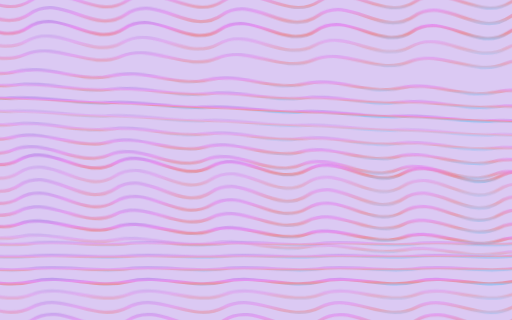
t = 0.00 s
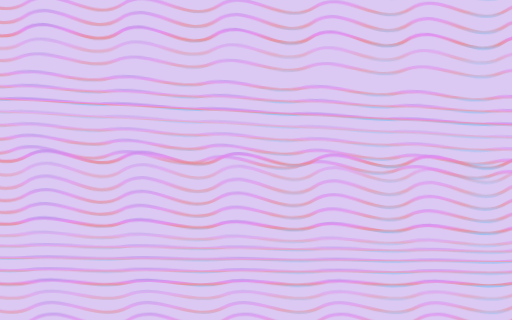
t = 1.67 s
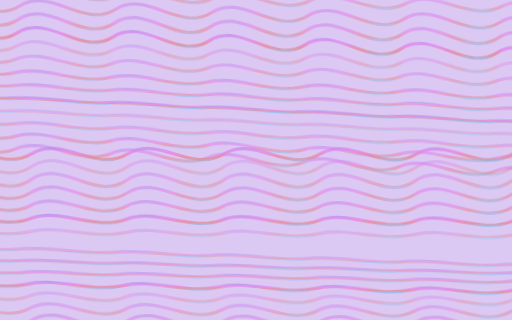
t = 3.33 s
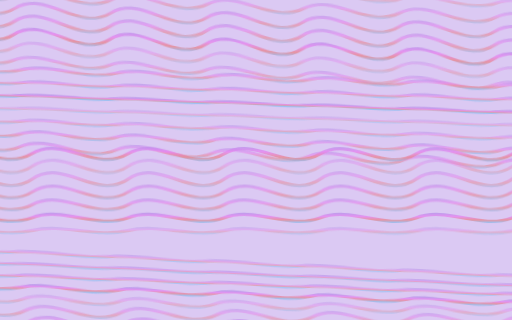
t = 5.00 s
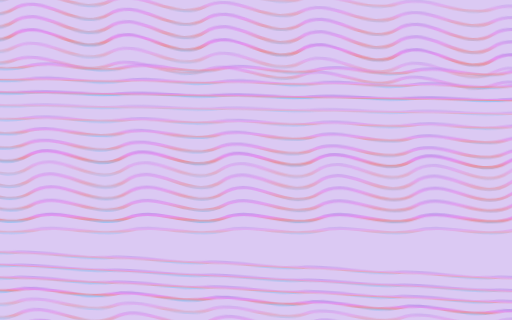
t = 6.67 s
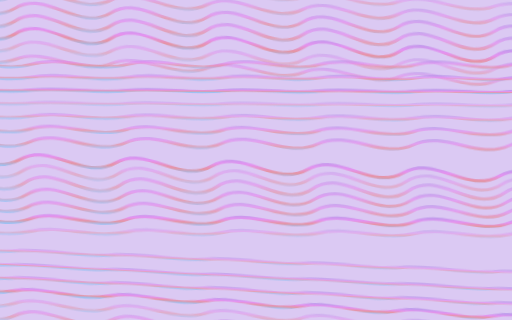
t = 8.33 s

The animated SVG that drew these frames (rendered in a browser with its animation timeline set to each time). Animation: 1 SMIL element (animateTransform=1), 1 CSS @keyframes rule; frames cover the first 8.33 s, repeats indefinitely.

<svg width="1600" height="900" xmlns="http://www.w3.org/2000/svg" viewBox="0 0 1600 1000" preserveAspectRatio="xMidYMid slice"><defs><linearGradient id="psy" x1="0" y1="0" x2="1" y2="1"><stop offset="0" stop-color="#9b63e3"/><stop offset=".35" stop-color="#f04cee"/><stop offset=".7" stop-color="#f5503d"/><stop offset="1" stop-color="#4cb7f0"/><animateTransform attributeName="gradientTransform" type="rotate" values="0 .5 .5;360 .5 .5" dur="40s" repeatCount="indefinite"/></linearGradient></defs><style>.bg{fill:#dbc9f3}.lo{opacity:.55}@media (prefers-color-scheme: dark){.bg{fill:#11091b}.lo{opacity:.8}}@keyframes flow{0%,100%{transform:translate(0,0) skewY(0deg)}50%{transform:translate(-60px,24px) skewY(3deg)}}.fl{animation:flow ease-in-out infinite}</style><rect class="bg" width="1600" height="1000"/><g class="lo" fill="none" stroke="url(#psy)" stroke-width="10" stroke-linecap="round"><path class="fl" d="M-200 -80 C-100 -120 0 -40 100 -80 C200 -120 300 -40 400 -80 C500 -120 600 -40 700 -80 C800 -120 900 -40 1000 -80 C1100 -120 1200 -40 1300 -80 C1400 -120 1500 -40 1600 -80 C1700 -120 1800 -40 1900 -80" opacity="0.4" style="animation-duration:14s;animation-delay:-0s"/><path class="fl" d="M-200 -40 C-100 -94.4 0 14.4 100 -40 C200 -94.4 300 14.4 400 -40 C500 -94.4 600 14.4 700 -40 C800 -94.4 900 14.4 1000 -40 C1100 -94.4 1200 14.4 1300 -40 C1400 -94.4 1500 14.4 1600 -40 C1700 -94.4 1800 14.4 1900 -40" opacity="0.5" style="animation-duration:15s;animation-delay:-0.7s"/><path class="fl" d="M-200 0 C-100 -65.2 0 65.2 100 0 C200 -65.2 300 65.2 400 0 C500 -65.2 600 65.2 700 0 C800 -65.2 900 65.2 1000 0 C1100 -65.2 1200 65.2 1300 0 C1400 -65.2 1500 65.2 1600 0 C1700 -65.2 1800 65.2 1900 0" opacity="0.6" style="animation-duration:16s;animation-delay:-1.4s"/><path class="fl" d="M-200 40 C-100 -29.9 0 109.9 100 40 C200 -29.9 300 109.9 400 40 C500 -29.9 600 109.9 700 40 C800 -29.9 900 109.9 1000 40 C1100 -29.9 1200 109.9 1300 40 C1400 -29.9 1500 109.9 1600 40 C1700 -29.9 1800 109.9 1900 40" opacity="0.6" style="animation-duration:17s;animation-delay:-2.1s"/><path class="fl" d="M-200 80 C-100 12.7 0 147.3 100 80 C200 12.7 300 147.3 400 80 C500 12.7 600 147.3 700 80 C800 12.7 900 147.3 1000 80 C1100 12.7 1200 147.3 1300 80 C1400 12.7 1500 147.3 1600 80 C1700 12.7 1800 147.3 1900 80" opacity="0.8" style="animation-duration:18s;animation-delay:-2.8s"/><path class="fl" d="M-200 120 C-100 62 0 178 100 120 C200 62 300 178 400 120 C500 62 600 178 700 120 C800 62 900 178 1000 120 C1100 62 1200 178 1300 120 C1400 62 1500 178 1600 120 C1700 62 1800 178 1900 120" opacity="0.4" style="animation-duration:19s;animation-delay:-3.5s"/><path class="fl" d="M-200 160 C-100 115.8 0 204.2 100 160 C200 115.8 300 204.2 400 160 C500 115.8 600 204.2 700 160 C800 115.8 900 204.2 1000 160 C1100 115.8 1200 204.2 1300 160 C1400 115.8 1500 204.2 1600 160 C1700 115.8 1800 204.2 1900 160" opacity="0.5" style="animation-duration:20s;animation-delay:-4.2s"/><path class="fl" d="M-200 200 C-100 170.5 0 229.5 100 200 C200 170.5 300 229.5 400 200 C500 170.5 600 229.5 700 200 C800 170.5 900 229.5 1000 200 C1100 170.5 1200 229.5 1300 200 C1400 170.5 1500 229.5 1600 200 C1700 170.5 1800 229.5 1900 200" opacity="0.6" style="animation-duration:14s;animation-delay:-4.9s"/><path class="fl" d="M-200 240 C-100 222.7 0 257.3 100 240 C200 222.7 300 257.3 400 240 C500 222.7 600 257.3 700 240 C800 222.7 900 257.3 1000 240 C1100 222.7 1200 257.3 1300 240 C1400 222.7 1500 257.3 1600 240 C1700 222.7 1800 257.3 1900 240" opacity="0.6" style="animation-duration:15s;animation-delay:-5.6s"/><path class="fl" d="M-200 280 C-100 269.3 0 290.7 100 280 C200 269.3 300 290.7 400 280 C500 269.3 600 290.7 700 280 C800 269.3 900 290.7 1000 280 C1100 269.3 1200 290.7 1300 280 C1400 269.3 1500 290.7 1600 280 C1700 269.3 1800 290.7 1900 280" opacity="0.8" style="animation-duration:16s;animation-delay:-6.3s"/><path class="fl" d="M-200 320 C-100 308.8 0 331.2 100 320 C200 308.8 300 331.2 400 320 C500 308.8 600 331.2 700 320 C800 308.8 900 331.2 1000 320 C1100 308.8 1200 331.2 1300 320 C1400 308.8 1500 331.2 1600 320 C1700 308.8 1800 331.2 1900 320" opacity="0.4" style="animation-duration:17s;animation-delay:-7s"/><path class="fl" d="M-200 360 C-100 341.2 0 378.8 100 360 C200 341.2 300 378.8 400 360 C500 341.2 600 378.8 700 360 C800 341.2 900 378.8 1000 360 C1100 341.2 1200 378.8 1300 360 C1400 341.2 1500 378.8 1600 360 C1700 341.2 1800 378.8 1900 360" opacity="0.5" style="animation-duration:18s;animation-delay:-7.7s"/><path class="fl" d="M-200 400 C-100 368.4 0 431.6 100 400 C200 368.4 300 431.6 400 400 C500 368.4 600 431.6 700 400 C800 368.4 900 431.6 1000 400 C1100 368.4 1200 431.6 1300 400 C1400 368.4 1500 431.6 1600 400 C1700 368.4 1800 431.6 1900 400" opacity="0.6" style="animation-duration:19s;animation-delay:-8.4s"/><path class="fl" d="M-200 440 C-100 393.5 0 486.5 100 440 C200 393.5 300 486.5 400 440 C500 393.5 600 486.5 700 440 C800 393.5 900 486.5 1000 440 C1100 393.5 1200 486.5 1300 440 C1400 393.5 1500 486.5 1600 440 C1700 393.5 1800 486.5 1900 440" opacity="0.6" style="animation-duration:20s;animation-delay:-9.1s"/><path class="fl" d="M-200 480 C-100 420.3 0 539.7 100 480 C200 420.3 300 539.7 400 480 C500 420.3 600 539.7 700 480 C800 420.3 900 539.7 1000 480 C1100 420.3 1200 539.7 1300 480 C1400 420.3 1500 539.7 1600 480 C1700 420.3 1800 539.7 1900 480" opacity="0.8" style="animation-duration:14s;animation-delay:-9.8s"/><path class="fl" d="M-200 520 C-100 451.9 0 588.1 100 520 C200 451.9 300 588.1 400 520 C500 451.9 600 588.1 700 520 C800 451.9 900 588.1 1000 520 C1100 451.9 1200 588.1 1300 520 C1400 451.9 1500 588.1 1600 520 C1700 451.9 1800 588.1 1900 520" opacity="0.4" style="animation-duration:15s;animation-delay:-10.5s"/><path class="fl" d="M-200 560 C-100 490.3 0 629.7 100 560 C200 490.3 300 629.7 400 560 C500 490.3 600 629.7 700 560 C800 490.3 900 629.7 1000 560 C1100 490.3 1200 629.7 1300 560 C1400 490.3 1500 629.7 1600 560 C1700 490.3 1800 629.7 1900 560" opacity="0.5" style="animation-duration:16s;animation-delay:-11.2s"/><path class="fl" d="M-200 600 C-100 536 0 664 100 600 C200 536 300 664 400 600 C500 536 600 664 700 600 C800 536 900 664 1000 600 C1100 536 1200 664 1300 600 C1400 536 1500 664 1600 600 C1700 536 1800 664 1900 600" opacity="0.6" style="animation-duration:17s;animation-delay:-11.9s"/><path class="fl" d="M-200 640 C-100 587.6 0 692.4 100 640 C200 587.6 300 692.4 400 640 C500 587.6 600 692.4 700 640 C800 587.6 900 692.4 1000 640 C1100 587.6 1200 692.4 1300 640 C1400 587.6 1500 692.4 1600 640 C1700 587.6 1800 692.4 1900 640" opacity="0.6" style="animation-duration:18s;animation-delay:-12.6s"/><path class="fl" d="M-200 680 C-100 642.3 0 717.7 100 680 C200 642.3 300 717.7 400 680 C500 642.3 600 717.7 700 680 C800 642.3 900 717.7 1000 680 C1100 642.3 1200 717.7 1300 680 C1400 642.3 1500 717.7 1600 680 C1700 642.3 1800 717.7 1900 680" opacity="0.8" style="animation-duration:19s;animation-delay:-13.3s"/><path class="fl" d="M-200 720 C-100 696.3 0 743.7 100 720 C200 696.3 300 743.7 400 720 C500 696.3 600 743.7 700 720 C800 696.3 900 743.7 1000 720 C1100 696.3 1200 743.7 1300 720 C1400 696.3 1500 743.7 1600 720 C1700 696.3 1800 743.7 1900 720" opacity="0.4" style="animation-duration:20s;animation-delay:-14s"/><path class="fl" d="M-200 760 C-100 746.4 0 773.6 100 760 C200 746.4 300 773.6 400 760 C500 746.4 600 773.6 700 760 C800 746.4 900 773.6 1000 760 C1100 746.4 1200 773.6 1300 760 C1400 746.4 1500 773.6 1600 760 C1700 746.4 1800 773.6 1900 760" opacity="0.5" style="animation-duration:14s;animation-delay:-14.7s"/><path class="fl" d="M-200 800 C-100 790 0 810 100 800 C200 790 300 810 400 800 C500 790 600 810 700 800 C800 790 900 810 1000 800 C1100 790 1200 810 1300 800 C1400 790 1500 810 1600 800 C1700 790 1800 810 1900 800" opacity="0.6" style="animation-duration:15s;animation-delay:-15.4s"/><path class="fl" d="M-200 840 C-100 826.3 0 853.7 100 840 C200 826.3 300 853.7 400 840 C500 826.3 600 853.7 700 840 C800 826.3 900 853.7 1000 840 C1100 826.3 1200 853.7 1300 840 C1400 826.3 1500 853.7 1600 840 C1700 826.3 1800 853.7 1900 840" opacity="0.6" style="animation-duration:16s;animation-delay:-16.1s"/><path class="fl" d="M-200 880 C-100 856.1 0 903.9 100 880 C200 856.1 300 903.9 400 880 C500 856.1 600 903.9 700 880 C800 856.1 900 903.9 1000 880 C1100 856.1 1200 903.9 1300 880 C1400 856.1 1500 903.9 1600 880 C1700 856.1 1800 903.9 1900 880" opacity="0.8" style="animation-duration:17s;animation-delay:-16.8s"/><path class="fl" d="M-200 920 C-100 882 0 958 100 920 C200 882 300 958 400 920 C500 882 600 958 700 920 C800 882 900 958 1000 920 C1100 882 1200 958 1300 920 C1400 882 1500 958 1600 920 C1700 882 1800 958 1900 920" opacity="0.4" style="animation-duration:18s;animation-delay:-17.5s"/><path class="fl" d="M-200 960 C-100 907.4 0 1012.6 100 960 C200 907.4 300 1012.6 400 960 C500 907.4 600 1012.6 700 960 C800 907.4 900 1012.6 1000 960 C1100 907.4 1200 1012.6 1300 960 C1400 907.4 1500 1012.6 1600 960 C1700 907.4 1800 1012.6 1900 960" opacity="0.5" style="animation-duration:19s;animation-delay:-18.2s"/><path class="fl" d="M-200 1000 C-100 935.9 0 1064.1 100 1000 C200 935.9 300 1064.1 400 1000 C500 935.9 600 1064.1 700 1000 C800 935.9 900 1064.1 1000 1000 C1100 935.9 1200 1064.1 1300 1000 C1400 935.9 1500 1064.1 1600 1000 C1700 935.9 1800 1064.1 1900 1000" opacity="0.6" style="animation-duration:20s;animation-delay:-18.9s"/><path class="fl" d="M-200 1040 C-100 970.3 0 1109.7 100 1040 C200 970.3 300 1109.7 400 1040 C500 970.3 600 1109.7 700 1040 C800 970.3 900 1109.7 1000 1040 C1100 970.3 1200 1109.7 1300 1040 C1400 970.3 1500 1109.7 1600 1040 C1700 970.3 1800 1109.7 1900 1040" opacity="0.6" style="animation-duration:14s;animation-delay:-19.6s"/><path class="fl" d="M-200 1080 C-100 1012 0 1148 100 1080 C200 1012 300 1148 400 1080 C500 1012 600 1148 700 1080 C800 1012 900 1148 1000 1080 C1100 1012 1200 1148 1300 1080 C1400 1012 1500 1148 1600 1080 C1700 1012 1800 1148 1900 1080" opacity="0.8" style="animation-duration:15s;animation-delay:-20.3s"/></g></svg>
